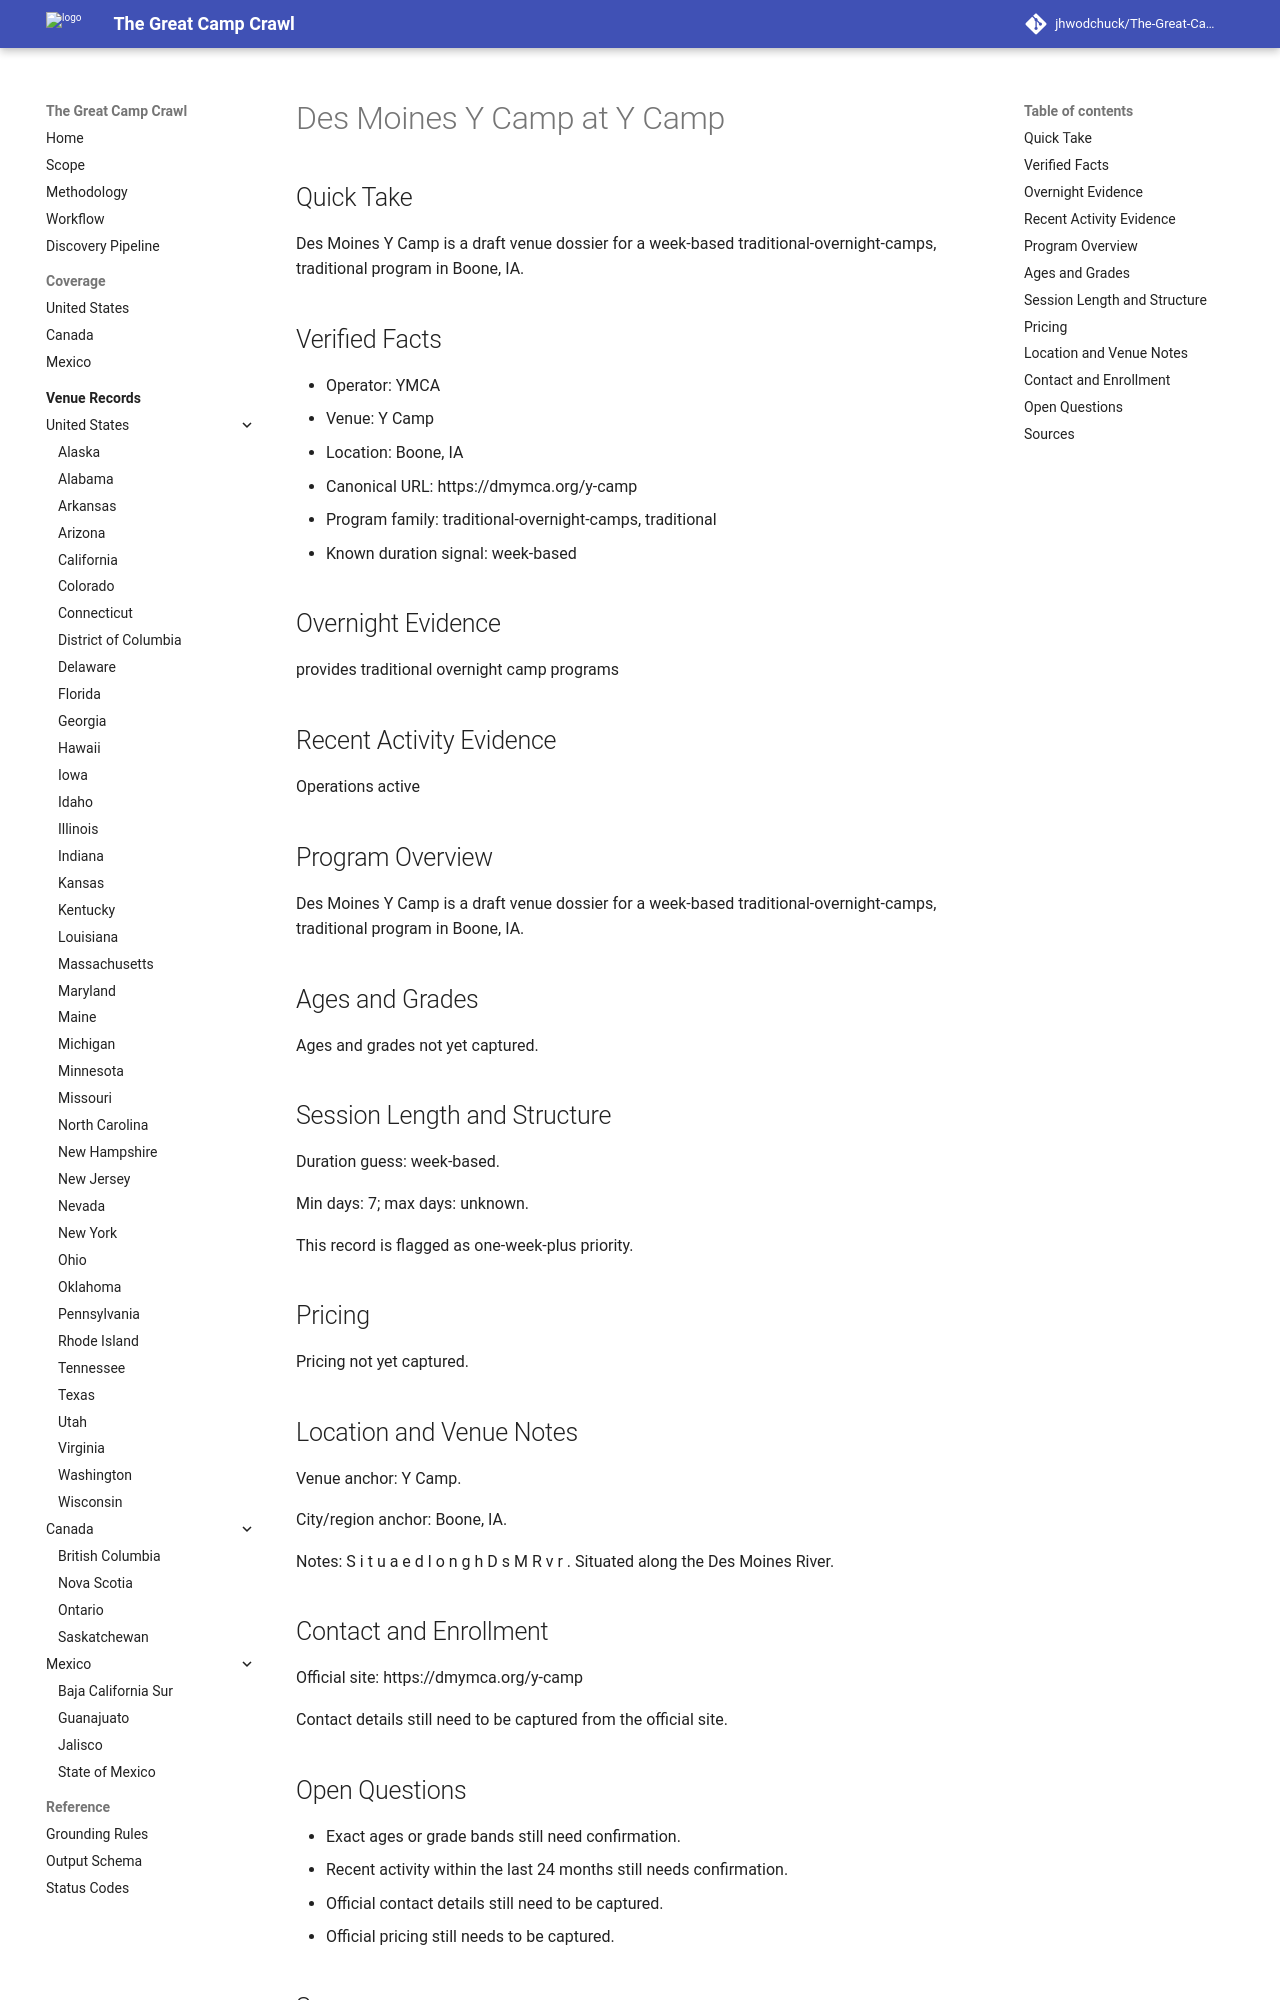

repository: jhwodchuck/The-Great-Camp-Crawl · page: camps/us/ia/des-moines-y-camp--us-ia-boone-y-camp--cand-us-ia-boone-des-moines-y-camp-y-camp/index.html · generator: mkdocs

---
record_id: cand-us-ia-boone-des-moines-y-camp-y-camp
camp_id: des-moines-y-camp
venue_id: us-ia-boone-y-camp
name: Des Moines Y Camp
display_name: Des Moines Y Camp at Y Camp
country: US
country_name: United States
region: IA
region_name: Iowa
city: Boone
venue_name: Y Camp
program_family:
- traditional-overnight-camps
- traditional
camp_types:
- traditional
priority_flags:
  college_precollege: false
  one_week_plus: true
languages_found:
- en
source_language_primary: en
activity_status: unknown
activity_evidence_window_months: 24
duration:
  min_days: 7
  max_days: null
pricing:
  currency: USD
  amount_min: null
  amount_max: null
  boarding_included: null
ages:
  min: null
  max: null
grades:
  min: null
  max: null
operator:
  name: YMCA
  type: ymca
website:
  canonical_url: https://dmymca.org/y-camp
  admissions_url: null
  session_dates_url: https://dmymca.org/y-camp
  pricing_url: null
contact:
  email: null
  phone: null
location:
  address: null
  postal_code: null
  latitude: null
  longitude: null
verification:
  overnight_confirmed: true
  active_past_2_years_confirmed: false
  confidence: medium
  last_verified: '2026-04-13'
evidence:
  overnight_source_url: https://dmymca.org/y-camp
  recent_activity_source_url: null
  duration_source_url: https://dmymca.org/y-camp
  pricing_source_url: null
tags:
- us
- ia
- boone
- traditional-overnight-camps
- traditional
draft_status: draft
---

# Des Moines Y Camp at Y Camp

## Quick Take
Des Moines Y Camp is a draft venue dossier for a week-based traditional-overnight-camps, traditional program in Boone, IA.

## Verified Facts
- Operator: YMCA
- Venue: Y Camp
- Location: Boone, IA
- Canonical URL: https://dmymca.org/y-camp
- Program family: traditional-overnight-camps, traditional
- Known duration signal: week-based

## Overnight Evidence
provides traditional overnight camp programs

## Recent Activity Evidence
Operations active

## Program Overview
Des Moines Y Camp is a draft venue dossier for a week-based traditional-overnight-camps, traditional program in Boone, IA.

## Ages and Grades
Ages and grades not yet captured.

## Session Length and Structure
Duration guess: week-based.

Min days: 7; max days: unknown.

This record is flagged as one-week-plus priority.

## Pricing
Pricing not yet captured.

## Location and Venue Notes
Venue anchor: Y Camp.

City/region anchor: Boone, IA.

Notes: S i t u a e d l o n g h D s M R v r . Situated along the Des Moines River.

## Contact and Enrollment
Official site: https://dmymca.org/y-camp

Contact details still need to be captured from the official site.
